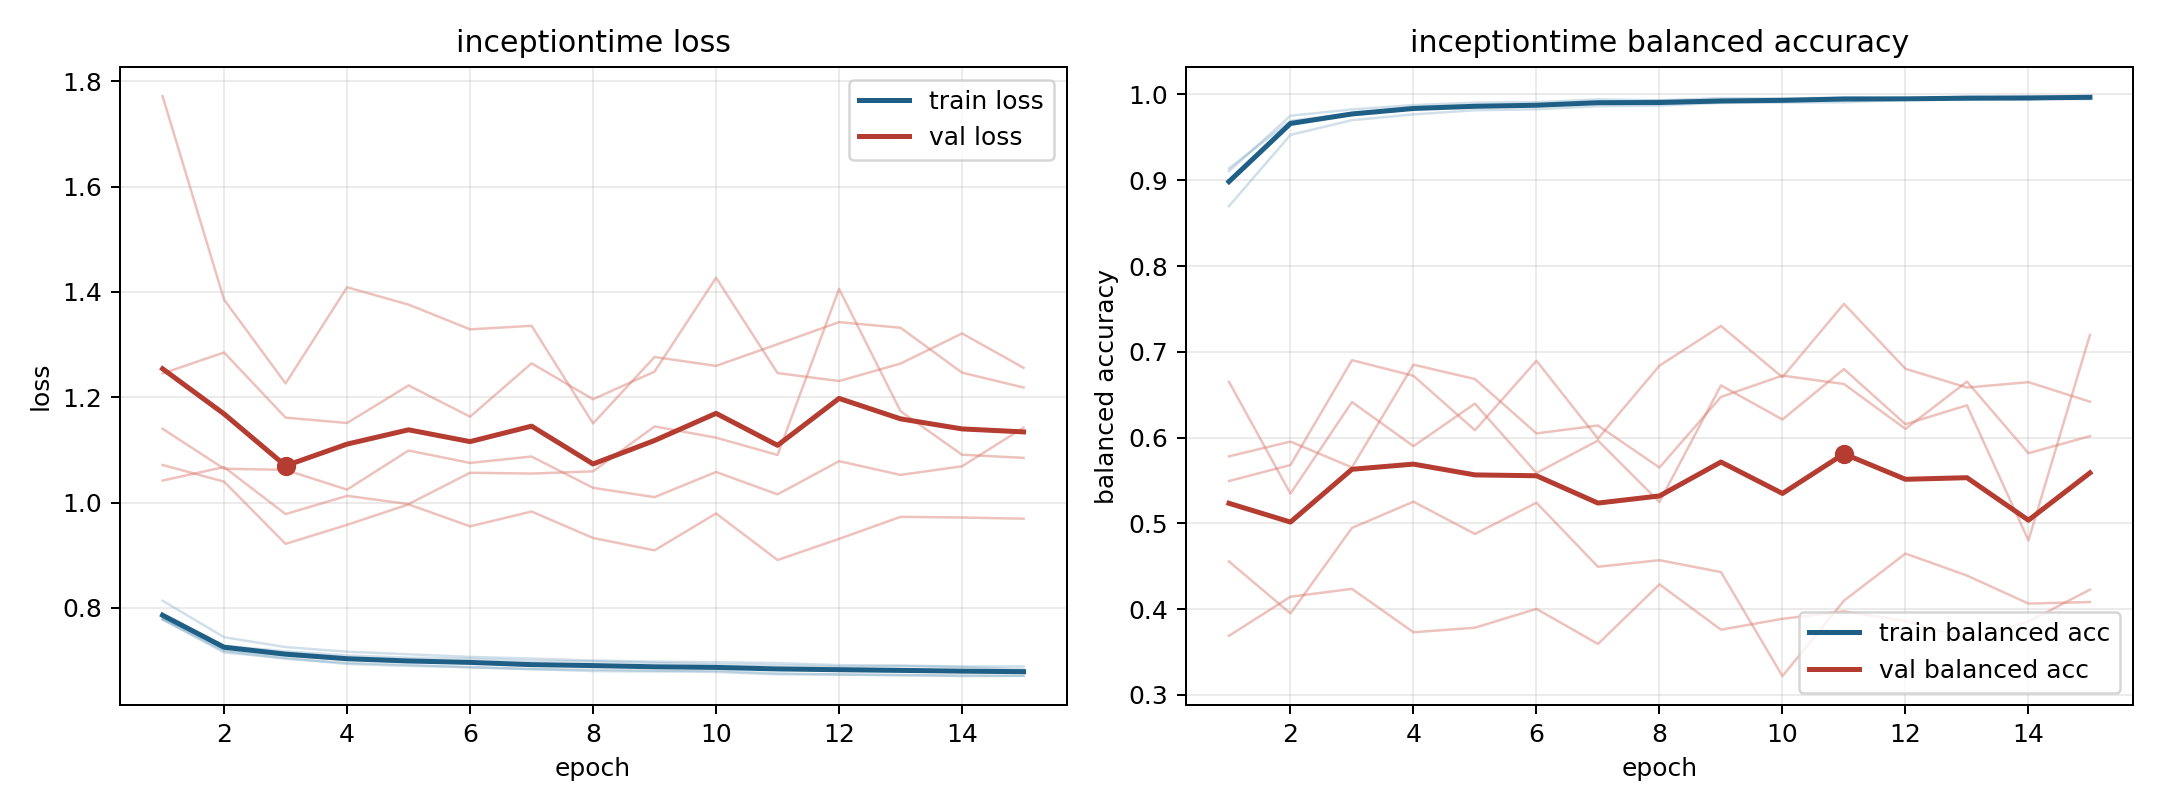

Values plotted in this chart, from the file beside it:
model, fold, epoch, train_loss, train_balanced_accuracy, val_loss, val_balanced_accuracy
inceptiontime, 1, 1, 0.7779, 0.8999, 1.14, 0.5781
inceptiontime, 1, 2, 0.7182, 0.9653, 1.064, 0.5953
inceptiontime, 1, 3, 0.7035, 0.9785, 1.062, 0.5652
inceptiontime, 1, 4, 0.6955, 0.9836, 1.025, 0.6849
inceptiontime, 1, 5, 0.6916, 0.9859, 1.099, 0.6682
inceptiontime, 1, 6, 0.6868, 0.9884, 1.075, 0.6048
inceptiontime, 1, 7, 0.6838, 0.9902, 1.087, 0.6141
inceptiontime, 1, 8, 0.6799, 0.9934, 1.028, 0.565
inceptiontime, 1, 9, 0.6792, 0.9934, 1.01, 0.6473
inceptiontime, 1, 10, 0.6805, 0.993, 1.058, 0.6722
inceptiontime, 1, 11, 0.6756, 0.9964, 1.016, 0.6624
inceptiontime, 1, 12, 0.6735, 0.9957, 1.079, 0.6101
inceptiontime, 1, 13, 0.6728, 0.9958, 1.052, 0.6652
inceptiontime, 1, 14, 0.6704, 0.9971, 1.069, 0.5817
inceptiontime, 1, 15, 0.671, 0.9966, 1.142, 0.6016
inceptiontime, 2, 1, 0.7813, 0.9105, 1.245, 0.4555
inceptiontime, 2, 2, 0.7203, 0.9752, 1.285, 0.3949
inceptiontime, 2, 3, 0.7093, 0.9826, 1.161, 0.4946
inceptiontime, 2, 4, 0.7016, 0.9876, 1.151, 0.5252
inceptiontime, 2, 5, 0.697, 0.9905, 1.222, 0.4876
inceptiontime, 2, 6, 0.697, 0.991, 1.163, 0.524
inceptiontime, 2, 7, 0.6905, 0.9943, 1.264, 0.4493
inceptiontime, 2, 8, 0.6911, 0.993, 1.196, 0.457
inceptiontime, 2, 9, 0.6871, 0.9958, 1.249, 0.4431
inceptiontime, 2, 10, 0.6867, 0.9953, 1.427, 0.3218
inceptiontime, 2, 11, 0.6848, 0.9964, 1.246, 0.4097
inceptiontime, 2, 12, 0.6858, 0.995, 1.231, 0.4647
inceptiontime, 2, 13, 0.6818, 0.9975, 1.264, 0.4391
inceptiontime, 2, 14, 0.6809, 0.9973, 1.321, 0.4064
inceptiontime, 2, 15, 0.6797, 0.998, 1.256, 0.4082
inceptiontime, 3, 1, 0.8135, 0.8697, 1.071, 0.5493
inceptiontime, 3, 2, 0.7443, 0.9529, 1.04, 0.568
inceptiontime, 3, 3, 0.7255, 0.97, 0.9215, 0.6902
inceptiontime, 3, 4, 0.7167, 0.9767, 0.9576, 0.672
inceptiontime, 3, 5, 0.7118, 0.9816, 0.9965, 0.6085
inceptiontime, 3, 6, 0.7068, 0.9827, 0.9548, 0.6895
inceptiontime, 3, 7, 0.7037, 0.9863, 0.9829, 0.5987
inceptiontime, 3, 8, 0.6999, 0.9871, 0.9327, 0.6838
inceptiontime, 3, 9, 0.6978, 0.9901, 0.9092, 0.73
inceptiontime, 3, 10, 0.6967, 0.9907, 0.9793, 0.6704
inceptiontime, 3, 11, 0.6951, 0.9909, 0.8909, 0.7559
inceptiontime, 3, 12, 0.6912, 0.9939, 0.931, 0.6802
inceptiontime, 3, 13, 0.6905, 0.9939, 0.9728, 0.6583
inceptiontime, 3, 14, 0.6883, 0.9953, 0.9715, 0.6646
inceptiontime, 3, 15, 0.6889, 0.9944, 0.9693, 0.6418
inceptiontime, 4, 1, 0.7793, 0.9138, 1.772, 0.3688
inceptiontime, 4, 2, 0.728, 0.9693, 1.385, 0.4144
inceptiontime, 4, 3, 0.7174, 0.9778, 1.226, 0.4235
inceptiontime, 4, 4, 0.7095, 0.9851, 1.409, 0.3729
inceptiontime, 4, 5, 0.7053, 0.9854, 1.376, 0.3782
inceptiontime, 4, 6, 0.7035, 0.9872, 1.329, 0.4002
inceptiontime, 4, 7, 0.6991, 0.9899, 1.336, 0.3593
inceptiontime, 4, 8, 0.6982, 0.9898, 1.15, 0.4288
inceptiontime, 4, 9, 0.6954, 0.9912, 1.276, 0.3759
inceptiontime, 4, 10, 0.6924, 0.9934, 1.26, 0.3886
inceptiontime, 4, 11, 0.6907, 0.994, 1.301, 0.3974
inceptiontime, 4, 12, 0.6886, 0.9946, 1.343, 0.3861
inceptiontime, 4, 13, 0.6892, 0.995, 1.332, 0.3657
inceptiontime, 4, 14, 0.6877, 0.9941, 1.247, 0.3854
inceptiontime, 4, 15, 0.6835, 0.9976, 1.218, 0.4227
... 15 more rows
